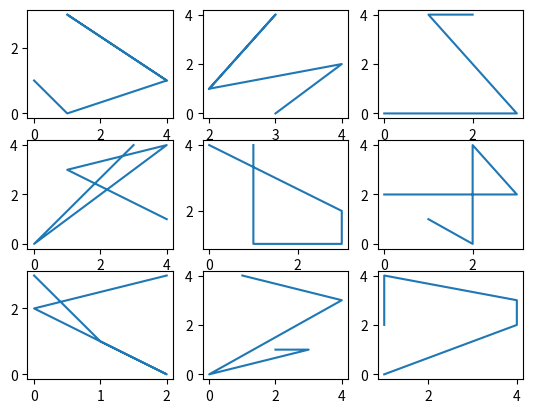

Write Python code to recreate this figure.
import matplotlib.pyplot as plt
import numpy as np

# Creating subplots
fig, ax = plt.subplots(3, 3)

# Plot random data in each subplot
for row in ax:
    for col in row:
        col.plot(np.random.randint(0, 5, 5), np.random.randint(0, 5, 5))

plt.show() # displaying the figure